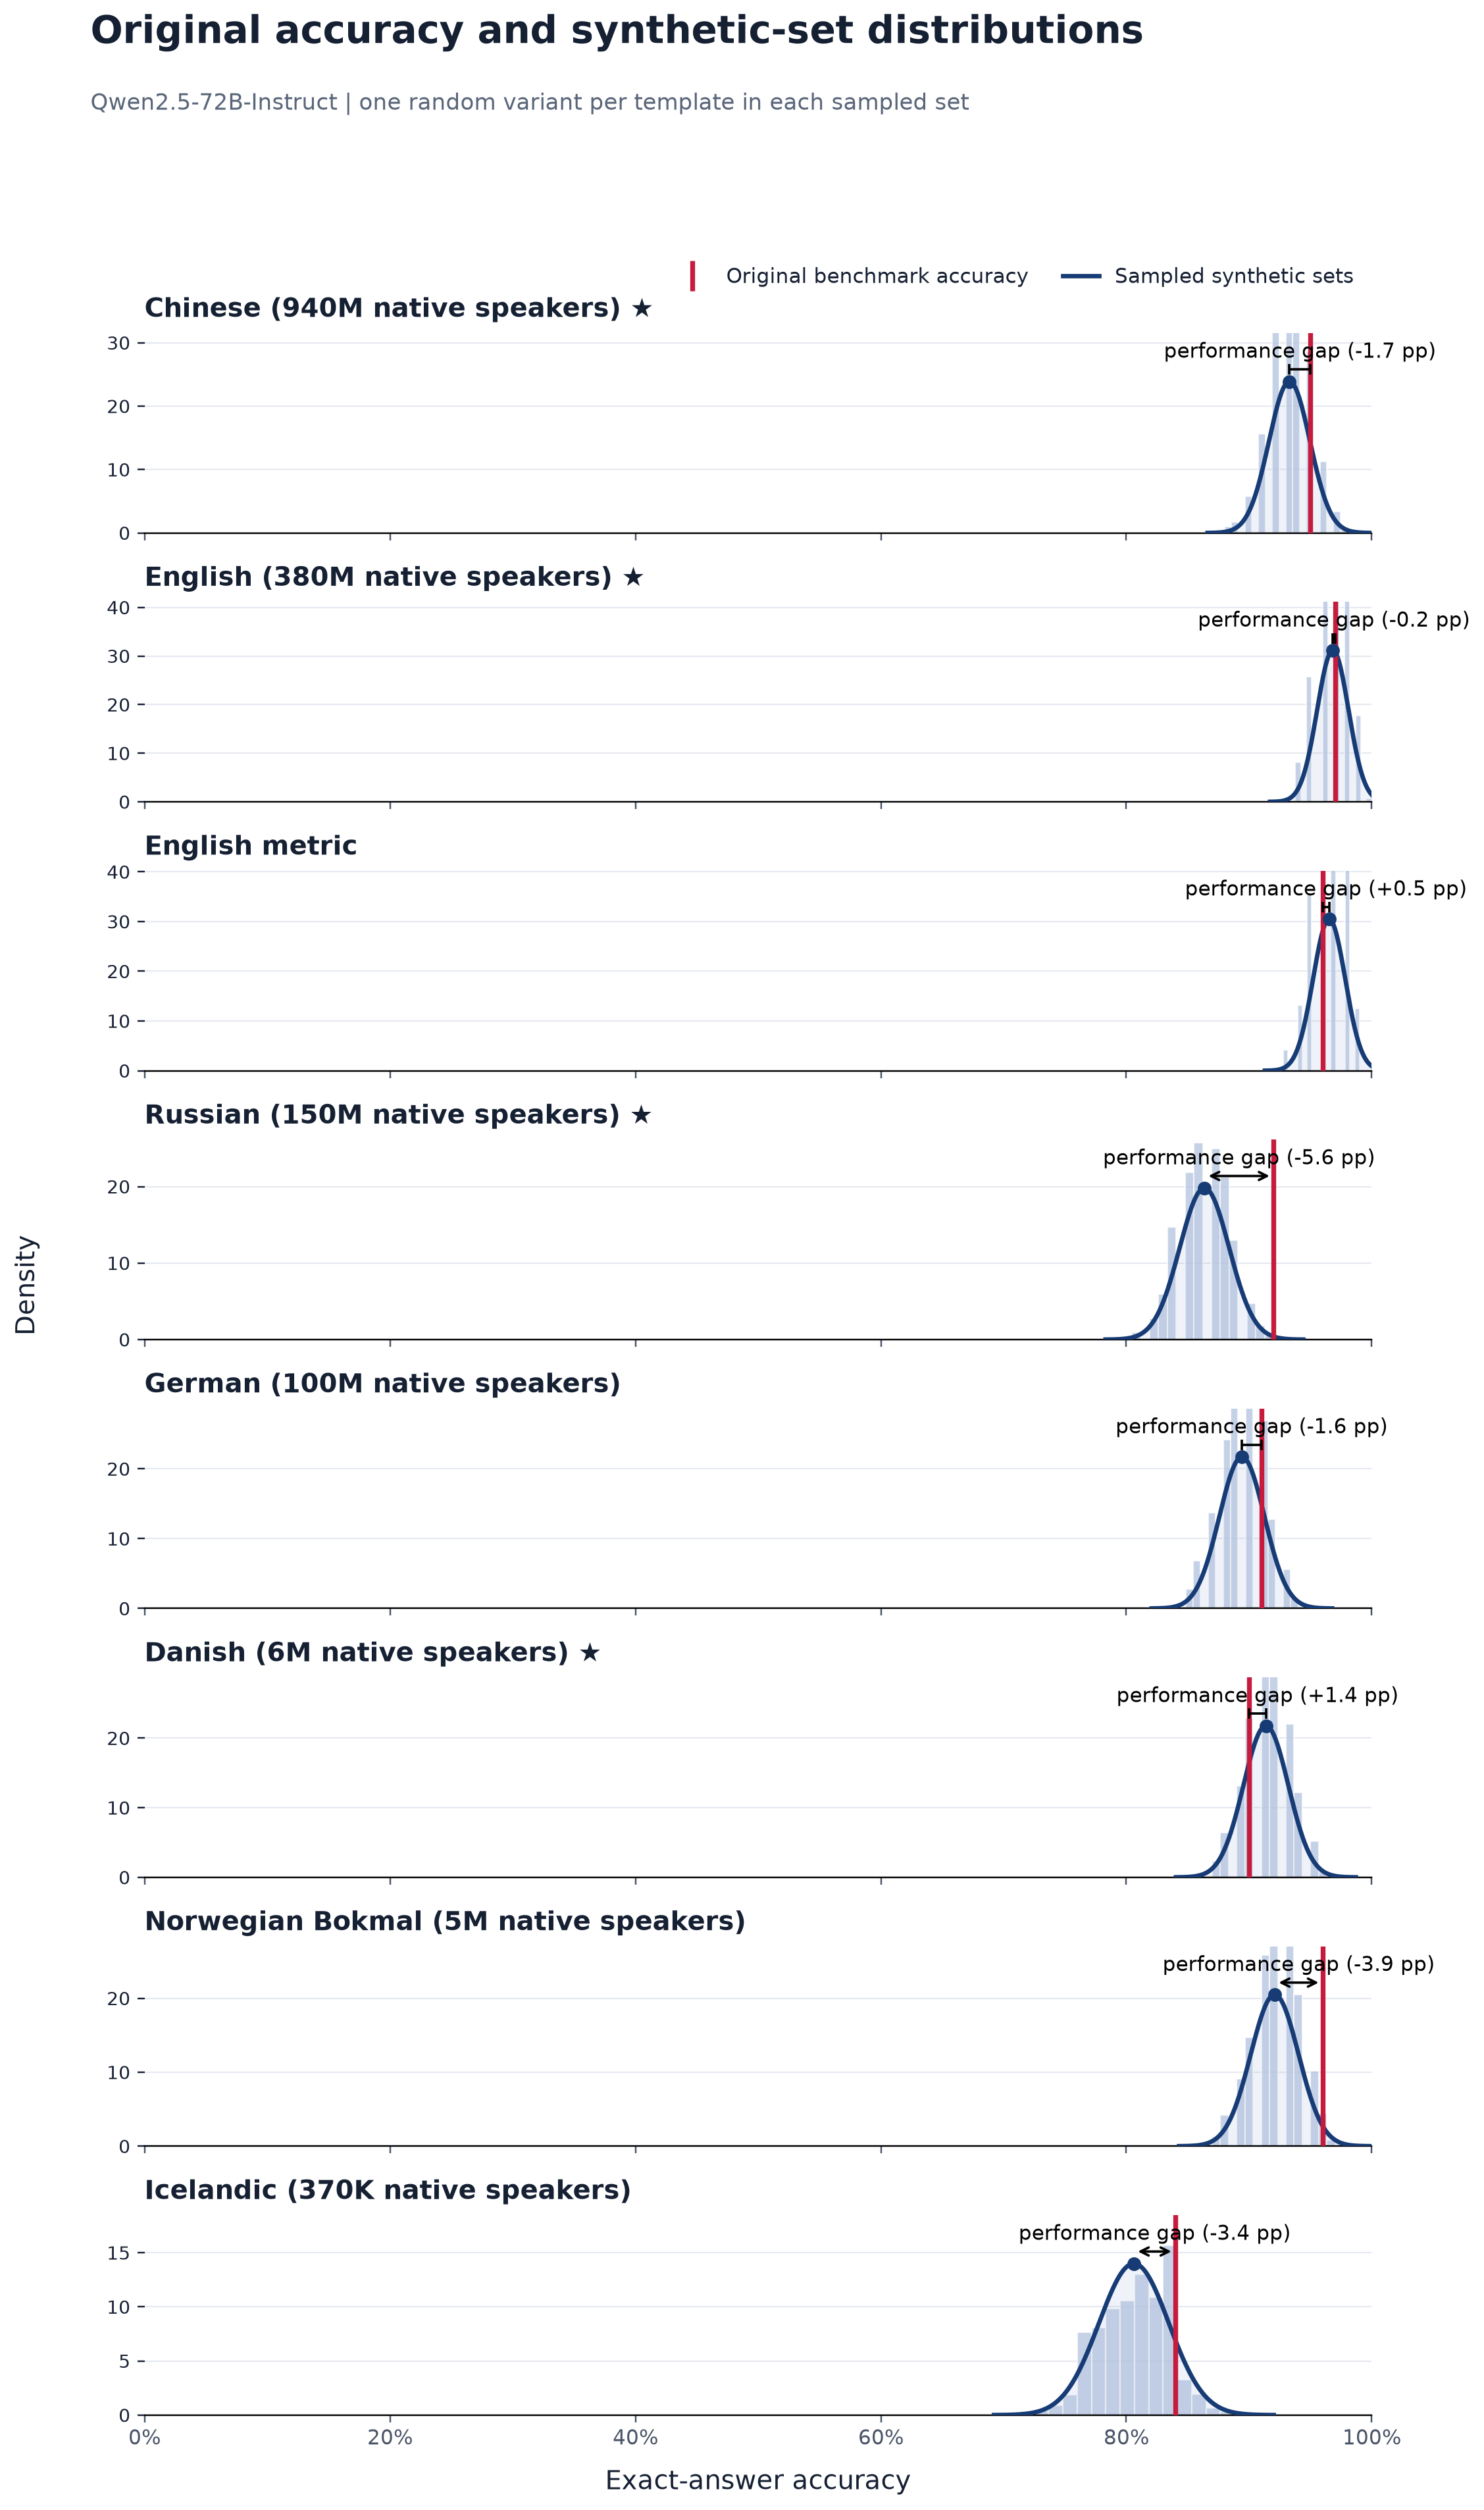

The table this chart was drawn from, first rows:
language, language_label, original_accuracy, synthetic_sampled_mean, synthetic_sampled_std, synthetic_minus_original_pp, paired_models, source_templates, sampled_sets
zho, Chinese, 0.95, 0.9329, 0.0167, -1.707, 1, 100, 2000
eng, English, 0.97, 0.9683, 0.0128, -0.1735, 1, 100, 2000
eng_metric, English metric, 0.96, 0.9653, 0.0131, 0.526, 1, 100, 2000
rus, Russian, 0.92, 0.8636, 0.02015, -5.636, 1, 100, 2000
deu, German, 0.91, 0.8942, 0.01839, -1.582, 1, 100, 2000
dan, Danish, 0.9, 0.9137, 0.01833, 1.374, 1, 100, 2000
nob, Norwegian Bokmal, 0.96, 0.9209, 0.01948, -3.914, 1, 100, 2000
isl, Icelandic, 0.84, 0.8061, 0.02851, -3.385, 1, 100, 2000
